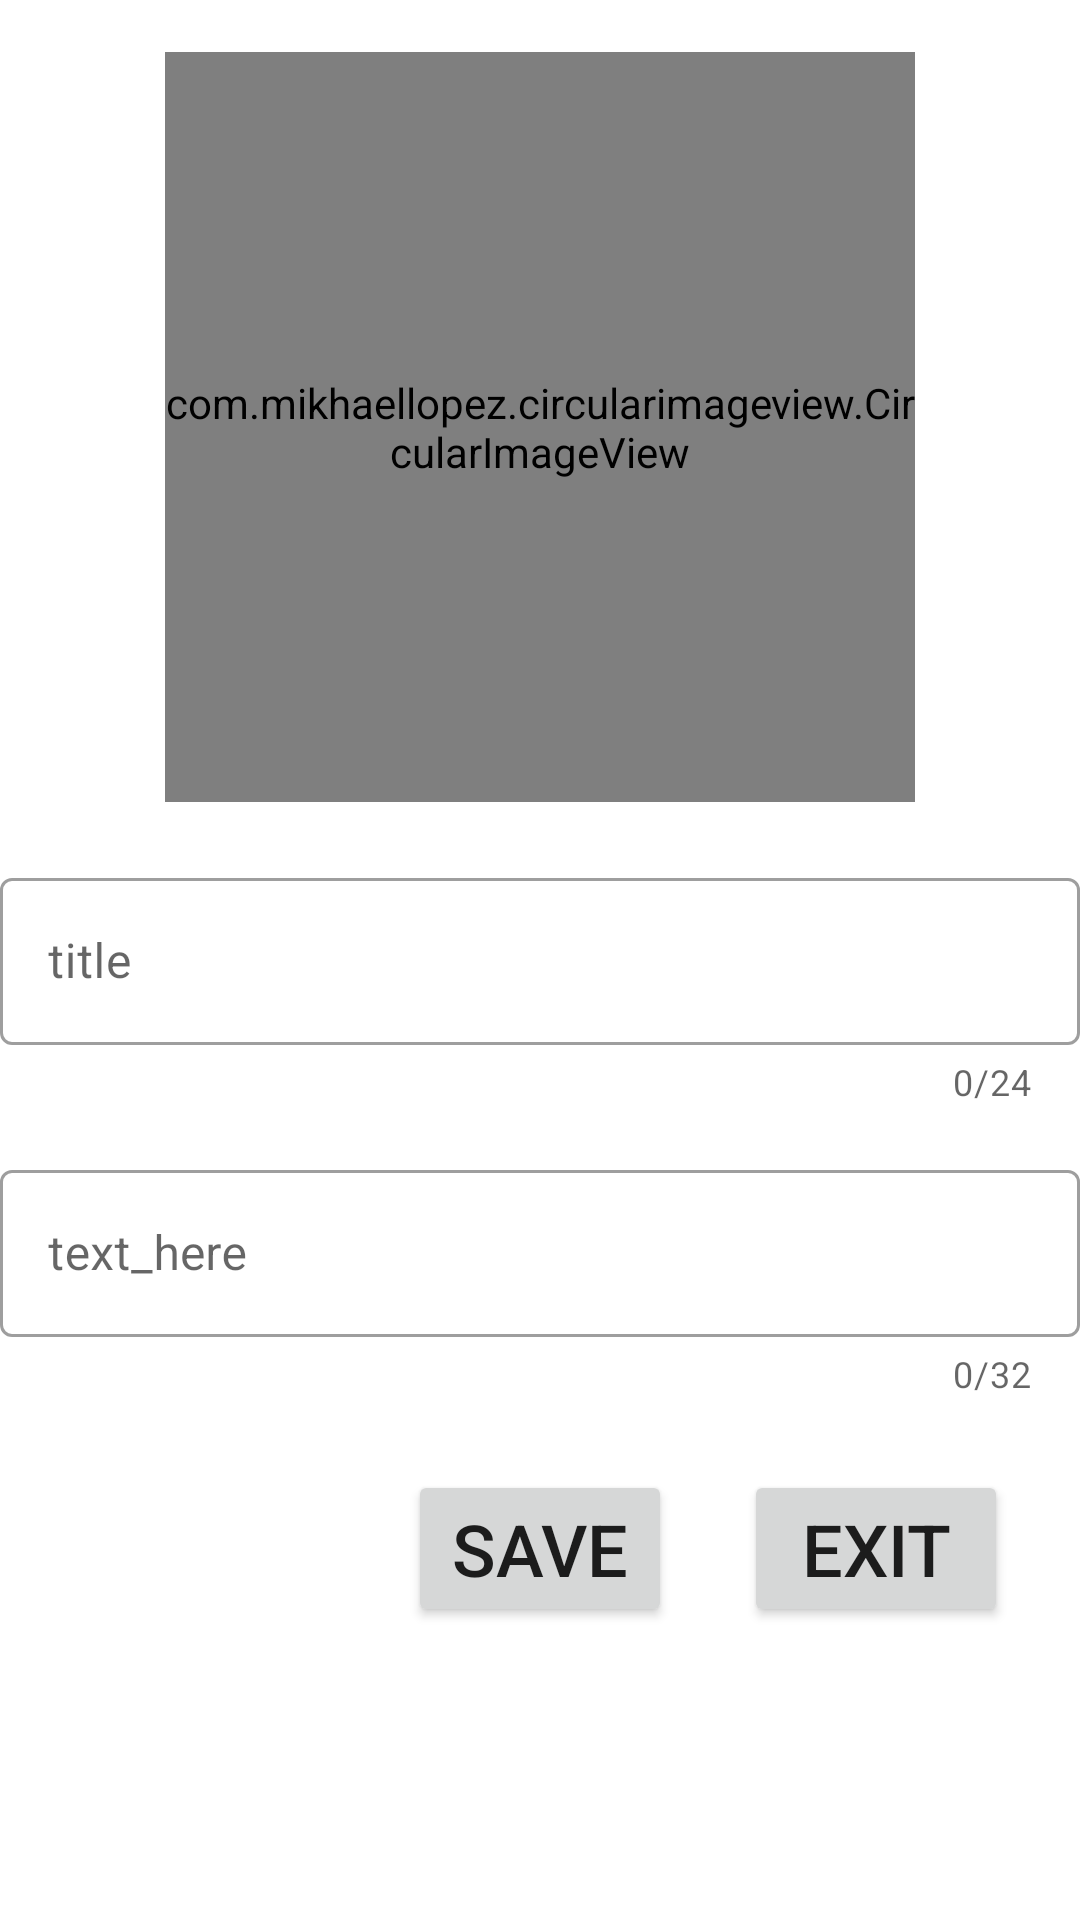

Write the Android layout XML for this screen, with the resource values it uses.
<!-- AndroidManifest.xml: application theme Theme.Lesson1Kyrs4 -->
<!-- res/layout/fragment_profile.xml -->
<?xml version="1.0" encoding="utf-8"?>
<androidx.constraintlayout.widget.ConstraintLayout xmlns:android="http://schemas.android.com/apk/res/android"
    xmlns:app="http://schemas.android.com/apk/res-auto"
    xmlns:tools="http://schemas.android.com/tools"
    android:layout_width="match_parent"
    android:layout_height="match_parent"

    tools:context=".ui.profile.ProfileFragment"
    tools:ignore="ResourceName">


    <com.mikhaellopez.circularimageview.CircularImageView
        android:id="@+id/circle_iv"
        android:layout_width="250dp"
        android:layout_height="250dp"
        android:layout_marginBottom="20dp"
        android:clickable="true"
        android:onClick="openFileDialog"
        android:src="@mipmap/ic_launcher"
        app:civ_border_color="#3f51b5"
        app:civ_border_width="4dp"
        app:civ_shadow="true"
        app:civ_shadow_color="#3f51b5"
        app:civ_shadow_radius="10dp"
        app:layout_constraintBottom_toTopOf="@id/profileContainer"
        app:layout_constraintEnd_toEndOf="parent"
        app:layout_constraintStart_toStartOf="parent" />

    <com.google.android.material.textfield.TextInputLayout
        android:id="@+id/profileContainer"
        style="@style/Widget.MaterialComponents.TextInputLayout.OutlinedBox"
        android:layout_width="match_parent"
        android:layout_height="wrap_content"
        android:layout_marginTop="16dp"
        app:layout_constraintStart_toStartOf="parent"
        app:layout_constraintEnd_toEndOf="parent"
        app:layout_constraintTop_toTopOf="parent"
        app:layout_constraintBottom_toBottomOf="parent"
        app:counterEnabled="true"
        app:counterMaxLength="24">

        <com.google.android.material.textfield.TextInputEditText
            android:id="@+id/et_profile"
            android:layout_width="match_parent"
            android:layout_height="match_parent"
            android:hint="title"
            android:inputType="text"
            android:lines="1"
            android:maxLength="24" />
    </com.google.android.material.textfield.TextInputLayout>

    <com.google.android.material.textfield.TextInputLayout
        android:id="@+id/ageContainer"
        style="@style/Widget.MaterialComponents.TextInputLayout.OutlinedBox"
        android:layout_width="match_parent"
        app:layout_constraintStart_toStartOf="parent"
        app:layout_constraintEnd_toEndOf="parent"
        app:layout_constraintTop_toBottomOf="@id/profileContainer"
        android:layout_height="wrap_content"
        android:layout_marginTop="16dp"
        app:counterEnabled="true"
        app:counterMaxLength="32">

        <com.google.android.material.textfield.TextInputEditText
            android:id="@+id/et_profile_age"
            android:layout_width="match_parent"
            android:layout_height="wrap_content"
            android:hint="text_here"
            android:inputType="text"
            android:maxLength="32"
            android:maxLines="2" />
    </com.google.android.material.textfield.TextInputLayout>

    <Button
        android:id="@+id/btn_exit"
        android:layout_width="wrap_content"
        android:layout_height="wrap_content"
        android:layout_marginTop="24dp"
        android:text="exit"
        android:textSize="24sp"
        app:layout_constraintEnd_toEndOf="parent"
        app:layout_constraintStart_toEndOf="@id/btn_savepref"
        app:layout_constraintTop_toBottomOf="@id/ageContainer" />

    <Button
        android:id="@+id/btn_savepref"
        android:layout_width="wrap_content"
        android:layout_height="wrap_content"
        android:layout_marginTop="24dp"
        android:text="@string/saveToProfile"
        android:textSize="24sp"
        app:layout_constraintEnd_toEndOf="parent"
        app:layout_constraintStart_toStartOf="parent"
        app:layout_constraintTop_toBottomOf="@id/ageContainer" />


</androidx.constraintlayout.widget.ConstraintLayout>
<!-- resources referenced by this layout -->
<resources>
  <string name="saveToProfile">Save</string>
  <style name="Theme.Lesson1Kyrs4" parent="Theme.MaterialComponents.DayNight.DarkActionBar">
          
          <item name="colorPrimary">@color/purple_500</item>
          <item name="colorPrimaryVariant">@color/purple_700</item>
          <item name="colorOnPrimary">@color/white</item>
          
          <item name="colorSecondary">@color/teal_200</item>
          <item name="colorSecondaryVariant">@color/teal_700</item>
          <item name="colorOnSecondary">@color/black</item>
          
          <item name="android:statusBarColor">?attr/colorPrimaryVariant</item>
          
      </style>
  <!-- not gathered from this repository: default colours our renderer supplied (Android Studio template values) -->
  <color name="purple_500">#FF6200EE</color>
  <color name="purple_700">#FF3700B3</color>
  <color name="teal_200">#FF03DAC5</color>
  <color name="teal_700">#FF018786</color>
  <color name="black">#FF000000</color>
  <color name="white">#FFFFFFFF</color>
</resources>
